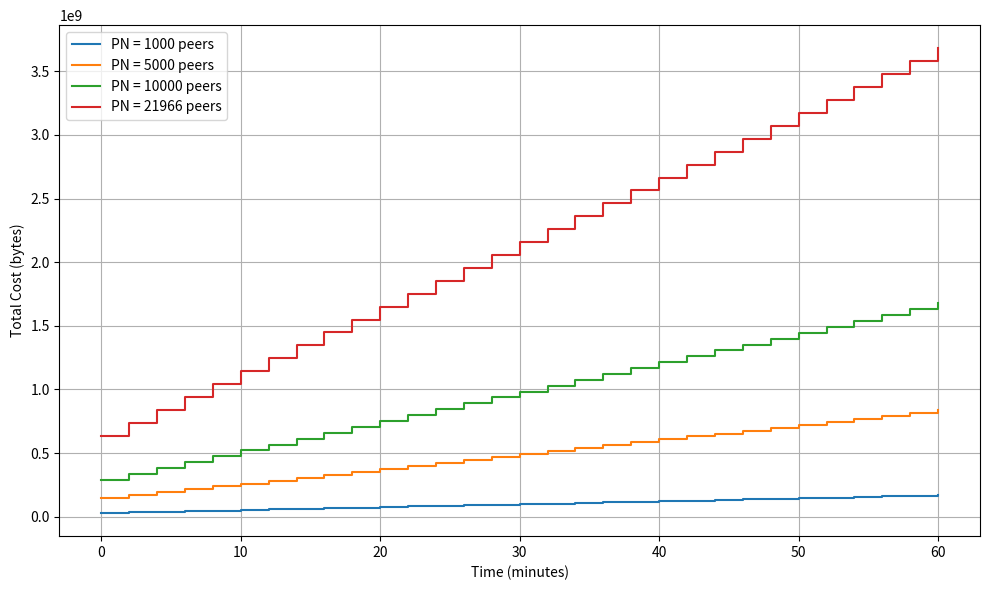

This chart was generated by the following Python code:
import numpy as np
import matplotlib.pyplot as plt
import math

# Parameters
PN_values = [1000, 5000, 10000, 21966]          # Different numbers of attacker peers
NS = 30                           # Max connections per node
NX = 9                             # Legitimate connections
CB = 965                           # Cost in bytes per connection
time_range = np.arange(0, 61, 1)   # Time from 0 to 60 minutes

def cost(T, PN, NS, NX, CB):
    """Compute the total byte cost C(T) for given time T."""
    return PN * (NS * CB + (NS - NX) * (220 * math.floor(T / 2)))

# Plotting
plt.figure(figsize=(10, 6))

for PN in PN_values:
    costs = [cost(T, PN, NS, NX, CB) for T in time_range]
    plt.step(time_range, costs, where='post', label=f'PN = {PN} peers')

# plt.title('Total Byte Cost Over Time for Different Attacker Peer Counts')
plt.xlabel('Time (minutes)')
plt.ylabel('Total Cost (bytes)')
plt.grid(True)
plt.legend()
plt.tight_layout()
plt.show()
